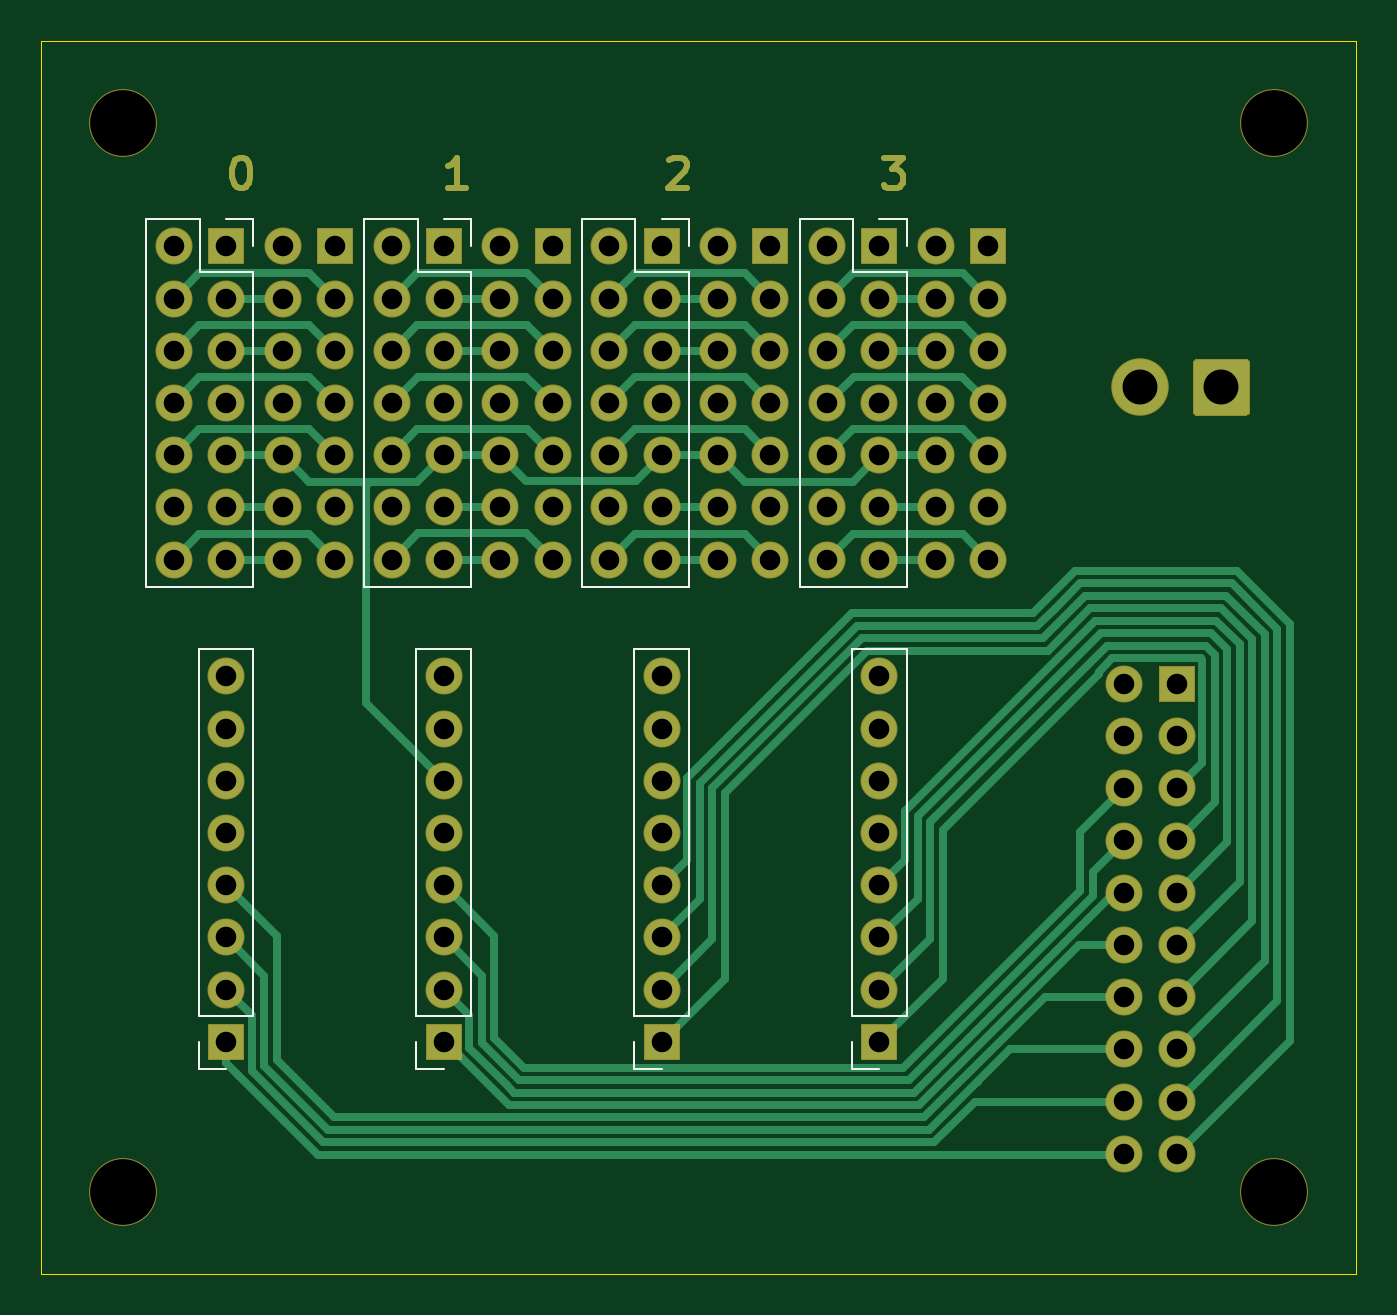
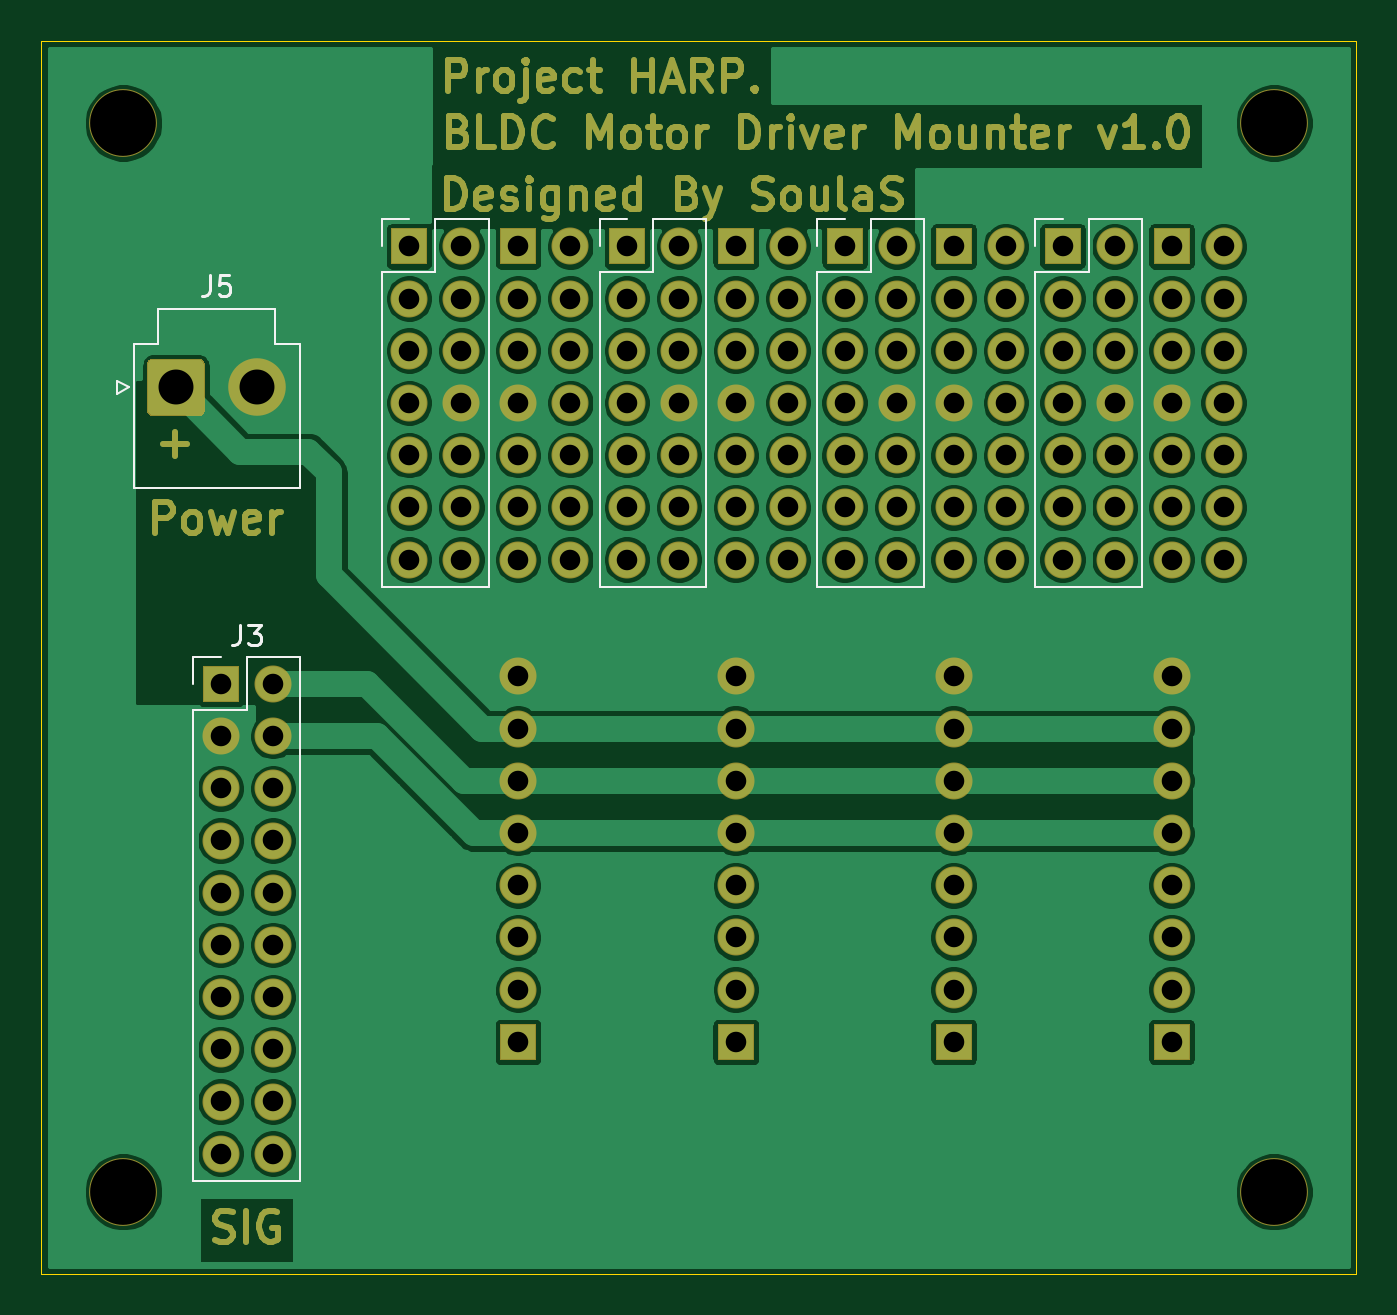
Circuit board: 10 layer files. Board 64.0 x 60.0 mm.
- bottom_copper: BLDC__MD_Mounter-B_Cu.gbr (276312 bytes)
- bottom_mask: BLDC__MD_Mounter-B_Mask.gbr (22999 bytes)
- paste: BLDC__MD_Mounter-B_Paste.gbr (467 bytes)
- bottom_silk: BLDC__MD_Mounter-B_SilkS.gbr (4215 bytes)
- outline: BLDC__MD_Mounter-Edge_Cuts.gbr (853 bytes)
- top_copper: BLDC__MD_Mounter-F_Cu.gbr (25070 bytes)
- top_mask: BLDC__MD_Mounter-F_Mask.gbr (7010 bytes)
- paste: BLDC__MD_Mounter-F_Paste.gbr (467 bytes)
- top_silk: BLDC__MD_Mounter-F_SilkS.gbr (3422 bytes)
- drill: BLDC__MD_Mounter.drl (2738 bytes)

=== bottom_copper: BLDC__MD_Mounter-B_Cu.gbr (276312 bytes, source omitted) ===
=== bottom_mask: BLDC__MD_Mounter-B_Mask.gbr (22999 bytes, source omitted) ===
=== paste: BLDC__MD_Mounter-B_Paste.gbr ===
%TF.GenerationSoftware,KiCad,Pcbnew,(5.1.6)-1*%
%TF.CreationDate,2020-10-29T16:21:17+09:00*%
%TF.ProjectId,BLDC__MD_Mounter,424c4443-5f5f-44d4-945f-4d6f756e7465,rev?*%
%TF.SameCoordinates,Original*%
%TF.FileFunction,Paste,Bot*%
%TF.FilePolarity,Positive*%
%FSLAX46Y46*%
G04 Gerber Fmt 4.6, Leading zero omitted, Abs format (unit mm)*
G04 Created by KiCad (PCBNEW (5.1.6)-1) date 2020-10-29 16:21:17*
%MOMM*%
%LPD*%
G01*
G04 APERTURE LIST*
G04 APERTURE END LIST*
M02*

=== bottom_silk: BLDC__MD_Mounter-B_SilkS.gbr ===
%TF.GenerationSoftware,KiCad,Pcbnew,(5.1.6)-1*%
%TF.CreationDate,2020-10-29T16:21:17+09:00*%
%TF.ProjectId,BLDC__MD_Mounter,424c4443-5f5f-44d4-945f-4d6f756e7465,rev?*%
%TF.SameCoordinates,Original*%
%TF.FileFunction,Legend,Bot*%
%TF.FilePolarity,Positive*%
%FSLAX46Y46*%
G04 Gerber Fmt 4.6, Leading zero omitted, Abs format (unit mm)*
G04 Created by KiCad (PCBNEW (5.1.6)-1) date 2020-10-29 16:21:17*
%MOMM*%
%LPD*%
G01*
G04 APERTURE LIST*
%ADD10C,0.120000*%
%ADD11C,0.150000*%
G04 APERTURE END LIST*
D10*
%TO.C,J3*%
X157590800Y-112480400D02*
X152390800Y-112480400D01*
X157590800Y-89560400D02*
X157590800Y-112480400D01*
X152390800Y-86960400D02*
X152390800Y-112480400D01*
X157590800Y-89560400D02*
X154990800Y-89560400D01*
X154990800Y-89560400D02*
X154990800Y-86960400D01*
X154990800Y-86960400D02*
X152390800Y-86960400D01*
X157590800Y-88290400D02*
X157590800Y-86960400D01*
X157590800Y-86960400D02*
X156260800Y-86960400D01*
%TO.C,J12*%
X148430000Y-83570000D02*
X143230000Y-83570000D01*
X148430000Y-68270000D02*
X148430000Y-83570000D01*
X143230000Y-65670000D02*
X143230000Y-83570000D01*
X148430000Y-68270000D02*
X145830000Y-68270000D01*
X145830000Y-68270000D02*
X145830000Y-65670000D01*
X145830000Y-65670000D02*
X143230000Y-65670000D01*
X148430000Y-67000000D02*
X148430000Y-65670000D01*
X148430000Y-65670000D02*
X147100000Y-65670000D01*
%TO.C,J9*%
X137830000Y-83570000D02*
X132630000Y-83570000D01*
X137830000Y-68270000D02*
X137830000Y-83570000D01*
X132630000Y-65670000D02*
X132630000Y-83570000D01*
X137830000Y-68270000D02*
X135230000Y-68270000D01*
X135230000Y-68270000D02*
X135230000Y-65670000D01*
X135230000Y-65670000D02*
X132630000Y-65670000D01*
X137830000Y-67000000D02*
X137830000Y-65670000D01*
X137830000Y-65670000D02*
X136500000Y-65670000D01*
%TO.C,J6*%
X127230000Y-83570000D02*
X122030000Y-83570000D01*
X127230000Y-68270000D02*
X127230000Y-83570000D01*
X122030000Y-65670000D02*
X122030000Y-83570000D01*
X127230000Y-68270000D02*
X124630000Y-68270000D01*
X124630000Y-68270000D02*
X124630000Y-65670000D01*
X124630000Y-65670000D02*
X122030000Y-65670000D01*
X127230000Y-67000000D02*
X127230000Y-65670000D01*
X127230000Y-65670000D02*
X125900000Y-65670000D01*
%TO.C,J5*%
X160505200Y-78773200D02*
X160505200Y-71753200D01*
X160505200Y-71753200D02*
X159305200Y-71753200D01*
X159305200Y-71753200D02*
X159305200Y-70053200D01*
X159305200Y-70053200D02*
X153625200Y-70053200D01*
X153625200Y-70053200D02*
X153625200Y-71753200D01*
X153625200Y-71753200D02*
X152425200Y-71753200D01*
X152425200Y-71753200D02*
X152425200Y-78773200D01*
X152425200Y-78773200D02*
X160505200Y-78773200D01*
X160705200Y-73863200D02*
X161305200Y-74163200D01*
X161305200Y-74163200D02*
X161305200Y-73563200D01*
X161305200Y-73563200D02*
X160705200Y-73863200D01*
%TO.C,J2*%
X116630000Y-83570000D02*
X111430000Y-83570000D01*
X116630000Y-68270000D02*
X116630000Y-83570000D01*
X111430000Y-65670000D02*
X111430000Y-83570000D01*
X116630000Y-68270000D02*
X114030000Y-68270000D01*
X114030000Y-68270000D02*
X114030000Y-65670000D01*
X114030000Y-65670000D02*
X111430000Y-65670000D01*
X116630000Y-67000000D02*
X116630000Y-65670000D01*
X116630000Y-65670000D02*
X115300000Y-65670000D01*
%TO.C,J3*%
D11*
X155324133Y-85412780D02*
X155324133Y-86127066D01*
X155371752Y-86269923D01*
X155466990Y-86365161D01*
X155609847Y-86412780D01*
X155705085Y-86412780D01*
X154943180Y-85412780D02*
X154324133Y-85412780D01*
X154657466Y-85793733D01*
X154514609Y-85793733D01*
X154419371Y-85841352D01*
X154371752Y-85888971D01*
X154324133Y-85984209D01*
X154324133Y-86222304D01*
X154371752Y-86317542D01*
X154419371Y-86365161D01*
X154514609Y-86412780D01*
X154800323Y-86412780D01*
X154895561Y-86365161D01*
X154943180Y-86317542D01*
%TO.C,J5*%
X156798533Y-68415580D02*
X156798533Y-69129866D01*
X156846152Y-69272723D01*
X156941390Y-69367961D01*
X157084247Y-69415580D01*
X157179485Y-69415580D01*
X155846152Y-68415580D02*
X156322342Y-68415580D01*
X156369961Y-68891771D01*
X156322342Y-68844152D01*
X156227104Y-68796533D01*
X155989009Y-68796533D01*
X155893771Y-68844152D01*
X155846152Y-68891771D01*
X155798533Y-68987009D01*
X155798533Y-69225104D01*
X155846152Y-69320342D01*
X155893771Y-69367961D01*
X155989009Y-69415580D01*
X156227104Y-69415580D01*
X156322342Y-69367961D01*
X156369961Y-69320342D01*
%TD*%
M02*

=== outline: BLDC__MD_Mounter-Edge_Cuts.gbr ===
%TF.GenerationSoftware,KiCad,Pcbnew,(5.1.6)-1*%
%TF.CreationDate,2020-10-29T16:21:17+09:00*%
%TF.ProjectId,BLDC__MD_Mounter,424c4443-5f5f-44d4-945f-4d6f756e7465,rev?*%
%TF.SameCoordinates,Original*%
%TF.FileFunction,Profile,NP*%
%FSLAX46Y46*%
G04 Gerber Fmt 4.6, Leading zero omitted, Abs format (unit mm)*
G04 Created by KiCad (PCBNEW (5.1.6)-1) date 2020-10-29 16:21:17*
%MOMM*%
%LPD*%
G01*
G04 APERTURE LIST*
%TA.AperFunction,Profile*%
%ADD10C,0.050000*%
%TD*%
G04 APERTURE END LIST*
D10*
X165000000Y-117000000D02*
X163000000Y-117000000D01*
X165000000Y-57000000D02*
X165000000Y-117000000D01*
X163000000Y-57000000D02*
X165000000Y-57000000D01*
X101000000Y-57000000D02*
X163000000Y-57000000D01*
X101000000Y-60000000D02*
X101000000Y-57000000D01*
X163000000Y-117000000D02*
X101000000Y-117000000D01*
X101000000Y-117000000D02*
X101000000Y-60000000D01*
M02*

=== top_copper: BLDC__MD_Mounter-F_Cu.gbr (25070 bytes, source omitted) ===
=== top_mask: BLDC__MD_Mounter-F_Mask.gbr (7010 bytes, source omitted) ===
=== paste: BLDC__MD_Mounter-F_Paste.gbr ===
%TF.GenerationSoftware,KiCad,Pcbnew,(5.1.6)-1*%
%TF.CreationDate,2020-10-29T16:21:17+09:00*%
%TF.ProjectId,BLDC__MD_Mounter,424c4443-5f5f-44d4-945f-4d6f756e7465,rev?*%
%TF.SameCoordinates,Original*%
%TF.FileFunction,Paste,Top*%
%TF.FilePolarity,Positive*%
%FSLAX46Y46*%
G04 Gerber Fmt 4.6, Leading zero omitted, Abs format (unit mm)*
G04 Created by KiCad (PCBNEW (5.1.6)-1) date 2020-10-29 16:21:17*
%MOMM*%
%LPD*%
G01*
G04 APERTURE LIST*
G04 APERTURE END LIST*
M02*

=== top_silk: BLDC__MD_Mounter-F_SilkS.gbr ===
%TF.GenerationSoftware,KiCad,Pcbnew,(5.1.6)-1*%
%TF.CreationDate,2020-10-29T16:21:17+09:00*%
%TF.ProjectId,BLDC__MD_Mounter,424c4443-5f5f-44d4-945f-4d6f756e7465,rev?*%
%TF.SameCoordinates,Original*%
%TF.FileFunction,Legend,Top*%
%TF.FilePolarity,Positive*%
%FSLAX46Y46*%
G04 Gerber Fmt 4.6, Leading zero omitted, Abs format (unit mm)*
G04 Created by KiCad (PCBNEW (5.1.6)-1) date 2020-10-29 16:21:17*
%MOMM*%
%LPD*%
G01*
G04 APERTURE LIST*
%ADD10C,0.120000*%
G04 APERTURE END LIST*
D10*
%TO.C,J8*%
X121930000Y-104439600D02*
X119270000Y-104439600D01*
X121930000Y-104439600D02*
X121930000Y-86599600D01*
X121930000Y-86599600D02*
X119270000Y-86599600D01*
X119270000Y-104439600D02*
X119270000Y-86599600D01*
X119270000Y-107039600D02*
X119270000Y-105709600D01*
X120600000Y-107039600D02*
X119270000Y-107039600D01*
%TO.C,J4*%
X111330000Y-104439600D02*
X108670000Y-104439600D01*
X111330000Y-104439600D02*
X111330000Y-86599600D01*
X111330000Y-86599600D02*
X108670000Y-86599600D01*
X108670000Y-104439600D02*
X108670000Y-86599600D01*
X108670000Y-107039600D02*
X108670000Y-105709600D01*
X110000000Y-107039600D02*
X108670000Y-107039600D01*
%TO.C,J11*%
X132530000Y-104439600D02*
X129870000Y-104439600D01*
X132530000Y-104439600D02*
X132530000Y-86599600D01*
X132530000Y-86599600D02*
X129870000Y-86599600D01*
X129870000Y-104439600D02*
X129870000Y-86599600D01*
X129870000Y-107039600D02*
X129870000Y-105709600D01*
X131200000Y-107039600D02*
X129870000Y-107039600D01*
%TO.C,J14*%
X143130000Y-104439600D02*
X140470000Y-104439600D01*
X143130000Y-104439600D02*
X143130000Y-86599600D01*
X143130000Y-86599600D02*
X140470000Y-86599600D01*
X140470000Y-104439600D02*
X140470000Y-86599600D01*
X140470000Y-107039600D02*
X140470000Y-105709600D01*
X141800000Y-107039600D02*
X140470000Y-107039600D01*
%TO.C,J13*%
X137930000Y-65670000D02*
X140530000Y-65670000D01*
X137930000Y-65670000D02*
X137930000Y-83570000D01*
X137930000Y-83570000D02*
X143130000Y-83570000D01*
X143130000Y-68270000D02*
X143130000Y-83570000D01*
X140530000Y-68270000D02*
X143130000Y-68270000D01*
X140530000Y-65670000D02*
X140530000Y-68270000D01*
X143130000Y-65670000D02*
X143130000Y-67000000D01*
X141800000Y-65670000D02*
X143130000Y-65670000D01*
%TO.C,J10*%
X127330000Y-65670000D02*
X129930000Y-65670000D01*
X127330000Y-65670000D02*
X127330000Y-83570000D01*
X127330000Y-83570000D02*
X132530000Y-83570000D01*
X132530000Y-68270000D02*
X132530000Y-83570000D01*
X129930000Y-68270000D02*
X132530000Y-68270000D01*
X129930000Y-65670000D02*
X129930000Y-68270000D01*
X132530000Y-65670000D02*
X132530000Y-67000000D01*
X131200000Y-65670000D02*
X132530000Y-65670000D01*
%TO.C,J7*%
X116730000Y-65670000D02*
X119330000Y-65670000D01*
X116730000Y-65670000D02*
X116730000Y-83570000D01*
X116730000Y-83570000D02*
X121930000Y-83570000D01*
X121930000Y-68270000D02*
X121930000Y-83570000D01*
X119330000Y-68270000D02*
X121930000Y-68270000D01*
X119330000Y-65670000D02*
X119330000Y-68270000D01*
X121930000Y-65670000D02*
X121930000Y-67000000D01*
X120600000Y-65670000D02*
X121930000Y-65670000D01*
%TO.C,J1*%
X106130000Y-65670000D02*
X108730000Y-65670000D01*
X106130000Y-65670000D02*
X106130000Y-83570000D01*
X106130000Y-83570000D02*
X111330000Y-83570000D01*
X111330000Y-68270000D02*
X111330000Y-83570000D01*
X108730000Y-68270000D02*
X111330000Y-68270000D01*
X108730000Y-65670000D02*
X108730000Y-68270000D01*
X111330000Y-65670000D02*
X111330000Y-67000000D01*
X110000000Y-65670000D02*
X111330000Y-65670000D01*
%TD*%
M02*

=== drill: BLDC__MD_Mounter.drl ===
M48
; DRILL file {KiCad (5.1.6)-1} date 10/29/20 16:21:19
; FORMAT={-:-/ absolute / metric / decimal}
; #@! TF.CreationDate,2020-10-29T16:21:19+09:00
; #@! TF.GenerationSoftware,Kicad,Pcbnew,(5.1.6)-1
FMAT,2
METRIC
T1C1.000
T2C1.700
T3C3.200
%
G90
G05
T1
X120.6Y-87.93
X120.6Y-90.47
X120.6Y-93.01
X120.6Y-95.55
X120.6Y-98.09
X120.6Y-100.63
X120.6Y-103.17
X120.6Y-105.71
X107.46Y-67.0
X107.46Y-69.54
X107.46Y-72.08
X107.46Y-74.62
X107.46Y-77.16
X107.46Y-79.7
X107.46Y-82.24
X110.0Y-67.0
X110.0Y-69.54
X110.0Y-72.08
X110.0Y-74.62
X110.0Y-77.16
X110.0Y-79.7
X110.0Y-82.24
X112.76Y-67.0
X112.76Y-69.54
X112.76Y-72.08
X112.76Y-74.62
X112.76Y-77.16
X112.76Y-79.7
X112.76Y-82.24
X115.3Y-67.0
X115.3Y-69.54
X115.3Y-72.08
X115.3Y-74.62
X115.3Y-77.16
X115.3Y-79.7
X115.3Y-82.24
X123.36Y-67.0
X123.36Y-69.54
X123.36Y-72.08
X123.36Y-74.62
X123.36Y-77.16
X123.36Y-79.7
X123.36Y-82.24
X125.9Y-67.0
X125.9Y-69.54
X125.9Y-72.08
X125.9Y-74.62
X125.9Y-77.16
X125.9Y-79.7
X125.9Y-82.24
X133.96Y-67.0
X133.96Y-69.54
X133.96Y-72.08
X133.96Y-74.62
X133.96Y-77.16
X133.96Y-79.7
X133.96Y-82.24
X136.5Y-67.0
X136.5Y-69.54
X136.5Y-72.08
X136.5Y-74.62
X136.5Y-77.16
X136.5Y-79.7
X136.5Y-82.24
X128.66Y-67.0
X128.66Y-69.54
X128.66Y-72.08
X128.66Y-74.62
X128.66Y-77.16
X128.66Y-79.7
X128.66Y-82.24
X131.2Y-67.0
X131.2Y-69.54
X131.2Y-72.08
X131.2Y-74.62
X131.2Y-77.16
X131.2Y-79.7
X131.2Y-82.24
X139.26Y-67.0
X139.26Y-69.54
X139.26Y-72.08
X139.26Y-74.62
X139.26Y-77.16
X139.26Y-79.7
X139.26Y-82.24
X141.8Y-67.0
X141.8Y-69.54
X141.8Y-72.08
X141.8Y-74.62
X141.8Y-77.16
X141.8Y-79.7
X141.8Y-82.24
X118.06Y-67.0
X118.06Y-69.54
X118.06Y-72.08
X118.06Y-74.62
X118.06Y-77.16
X118.06Y-79.7
X118.06Y-82.24
X120.6Y-67.0
X120.6Y-69.54
X120.6Y-72.08
X120.6Y-74.62
X120.6Y-77.16
X120.6Y-79.7
X120.6Y-82.24
X153.721Y-88.29
X153.721Y-90.83
X153.721Y-93.37
X153.721Y-95.91
X153.721Y-98.45
X153.721Y-100.99
X153.721Y-103.53
X153.721Y-106.07
X153.721Y-108.61
X153.721Y-111.15
X156.261Y-88.29
X156.261Y-90.83
X156.261Y-93.37
X156.261Y-95.91
X156.261Y-98.45
X156.261Y-100.99
X156.261Y-103.53
X156.261Y-106.07
X156.261Y-108.61
X156.261Y-111.15
X131.2Y-87.93
X131.2Y-90.47
X131.2Y-93.01
X131.2Y-95.55
X131.2Y-98.09
X131.2Y-100.63
X131.2Y-103.17
X131.2Y-105.71
X144.56Y-67.0
X144.56Y-69.54
X144.56Y-72.08
X144.56Y-74.62
X144.56Y-77.16
X144.56Y-79.7
X144.56Y-82.24
X147.1Y-67.0
X147.1Y-69.54
X147.1Y-72.08
X147.1Y-74.62
X147.1Y-77.16
X147.1Y-79.7
X147.1Y-82.24
X110.0Y-87.93
X110.0Y-90.47
X110.0Y-93.01
X110.0Y-95.55
X110.0Y-98.09
X110.0Y-100.63
X110.0Y-103.17
X110.0Y-105.71
X141.8Y-87.93
X141.8Y-90.47
X141.8Y-93.01
X141.8Y-95.55
X141.8Y-98.09
X141.8Y-100.63
X141.8Y-103.17
X141.8Y-105.71
T2
X154.485Y-73.863
X158.445Y-73.863
T3
X105.0Y-61.0
X161.0Y-61.0
X161.0Y-113.0
X105.0Y-113.0
T0
M30

